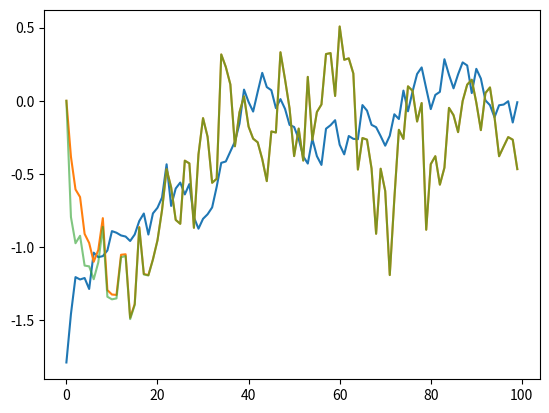
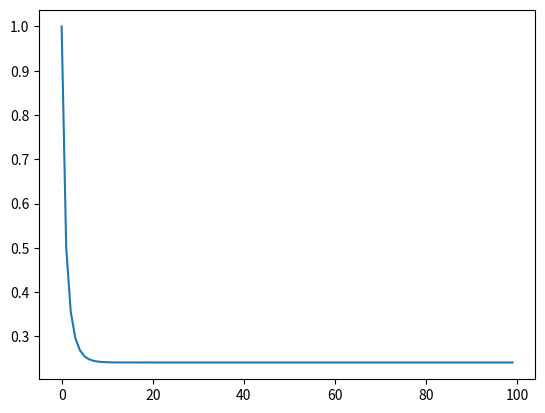

Write the Python code that produced these figures, in order.
# -*- coding: utf-8 -*-
"""
Created on Thu Sep 07 14:46:38 2017

@author: Frederik Vardinghus
"""

import numpy as np
import matplotlib.pyplot as plt
import scipy as sp
import time

start = time.time()

N = 100

h = 0.95
sigmaZ = 0.1
sigmaW = 1
sigmaY = sigmaZ/(1-h)

y = np.zeros(N)
y[0] = np.random.normal(0,sigmaY)
x = np.zeros(N)

#==============================================================================
# LMMSEE
#==============================================================================

for i in range(N-1):
    y[i+1] = h*y[i] + np.random.normal(0,sigmaZ)

for i in range(N):
    x[i] = y[i] + np.random.normal(0,sigmaW)

def ry(k):
    return sigmaZ*(h**(np.abs(k))/(1-h**2))

def rx(k):
    if k == 0:
        return ry(k) + sigmaW
    else:
        return ry(k)

r = np.zeros(N)
for i in range(N):
    r[i] = rx(i)

sigmaxx = sp.linalg.toeplitz(r)

sigmaxy = np.zeros((N,1))
for i in range(N):
    sigmaxy[i] = ry(i)

hbar = np.dot(np.linalg.inv(sigmaxx),sigmaxy)

LMMSEE = np.zeros(N)
for i in range(N):
    for j in range(i):
        LMMSEE[i] += hbar[j]*x[i-j]

plt.figure(1)
plt.plot(y)
plt.plot(LMMSEE)    

#==============================================================================
# Kalmanfilter
#==============================================================================

ypred = np.zeros(N)
xpred = np.zeros(N)
Rpred = np.zeros(N)
b = np.zeros(N)

R = np.zeros(N)
R[0] = sigmaW
yhat = np.zeros(N)
yhat[0] = 0

for i in range(1,N):
    ypred[i] = h*yhat[i-1]
    xpred[i] = ypred[i]
    Rpred[i] = (h**2)*R[i-1] + sigmaZ
    b[i] = Rpred[i]/(Rpred[i] + sigmaW)
    R[i] = (1-b[i])*Rpred[i]
    yhat[i] = ypred[i] + b[i]*(x[i] - xpred[i])

plt.plot(yhat,alpha=0.6)

plt.figure(2)
plt.plot(R)

#==============================================================================
# Beregn steady state for Kalmanfilteret
#==============================================================================

a = h**2
b = sigmaZ + sigmaW -sigmaW*h**2
c = -0.1

d = b**2 - 4*a*c
x1 = (-b-np.sqrt(d))/(2*a)
x2 = (-b+np.sqrt(d))/(2*a)    






